Labelled photos from "imagenes", an image-classification folder in jdramirez/UCO_ML_AI. The possible labels are: descuento, personas, product.

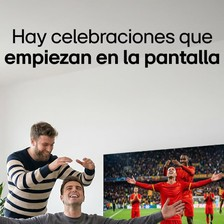
Label: personas

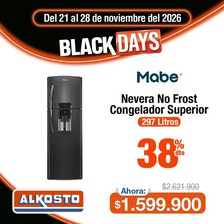
Label: descuento

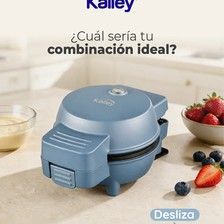
Label: product

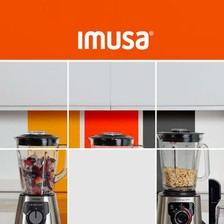
Label: product

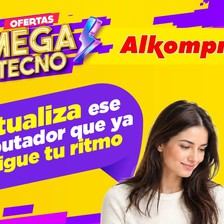
Label: descuento

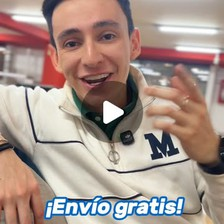
Label: personas
